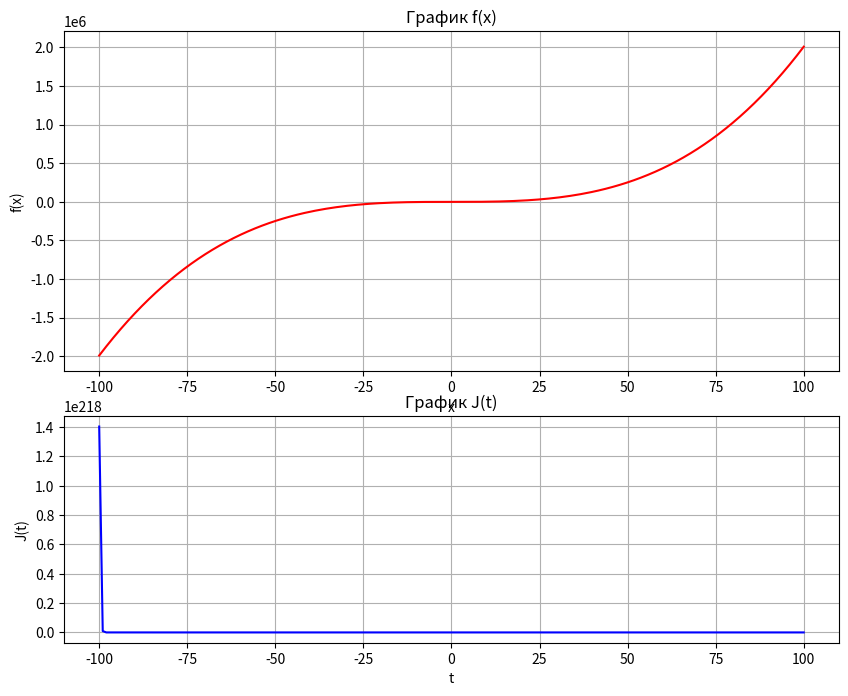

Source code (Python): (Note: this script raises an exception after producing the figure.)
import matplotlib.pyplot as plt
import numpy as np
import matplotlib.gridspec as gridspec


fig = plt.figure(figsize=(10, 10))
gs = gridspec.GridSpec(3, 1, height_ratios=[3, 2, 1])

def f(x):
    return x**2 + 2 * x**3

def J(t):
    return 10 * np.exp(-5 * t)

x = np.linspace(-100.0, 100.0, 200)
t = np.linspace(-100.0, 100.0, 200)

y = f(x)
z = J(t)

ax1 = plt.subplot(gs[0])
ax1.plot(x, y, 'r-')
ax1.set_title('График f(x)')
ax1.set_xlabel('x')
ax1.set_ylabel('f(x)')
ax1.grid()

ax2 = plt.subplot(gs[1])
ax2.plot(t, z, 'b-')
ax2.set_title('График J(t)')
ax2.set_xlabel('t')
ax2.set_ylabel('J(t)')
ax2.grid()

m = int(input("Введите значение для m: "))

a = np.linspace(1.0, 10.0, 10)
b = np.zeros(10)

for i in range(10):
    b[i] = a[i]**3

print("a:", a)
print("b:", b)


def f_sum(v, m):
    sum = np.zeros_like(v)
    for n in range(1, m):
        sum += (-1)**n * np.sin(n * v) / n
    return sum


def y(v, m):
    sum = f_sum(v, m)
    return 1 - sum

v = np.linspace(0, 2 * np.pi, 100)
w = y(v, m)

ax3 = plt.subplot(gs[2])
ax3.plot(v, w, 'g-')
ax3.set_title('График y(x)')
ax3.set_xlabel('x')
ax3.set_ylabel('y(x)')
ax3.grid()

plt.tight_layout()
plt.show()
